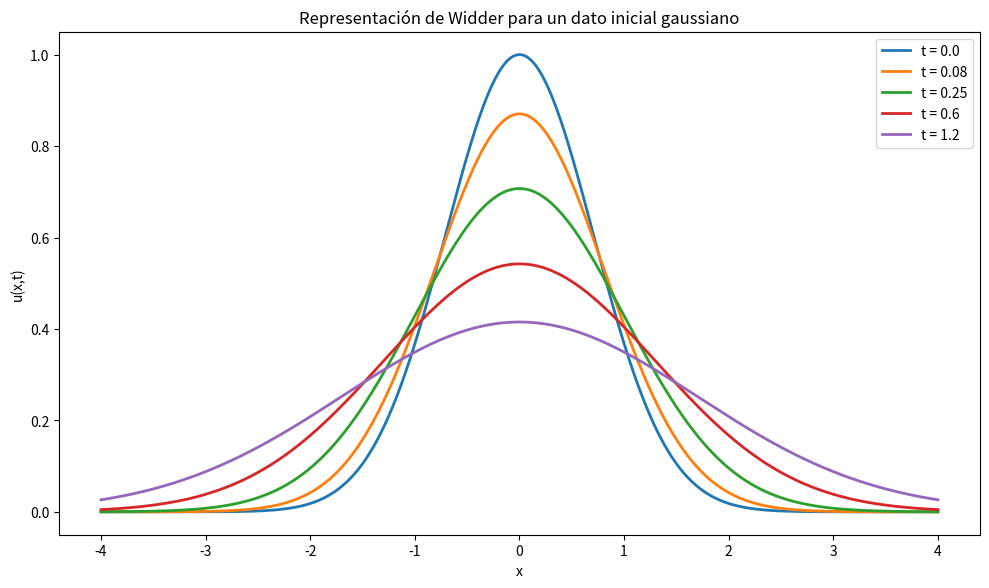

Python code for this plot: (Note: this script raises an exception after producing the figure.)
import numpy as np
import matplotlib.pyplot as plt

x = np.linspace(-4.0, 4.0, 1800)

def widder_gaussian(x, t):
    denominator = 1.0 + 4.0 * t
    return np.exp(-(x**2) / denominator) / np.sqrt(denominator)

plt.figure(figsize=(10, 6), dpi=160)

for t in [0.0, 0.08, 0.25, 0.60, 1.20]:
    plt.plot(
        x,
        widder_gaussian(x, t),
        linewidth=2,
        label=f"t = {t}",
    )

plt.xlabel("x")
plt.ylabel("u(x,t)")
plt.title("Representación de Widder para un dato inicial gaussiano")
plt.legend()
plt.tight_layout()
plt.show()


from pathlib import Path
import subprocess
import sys

HERE = Path.cwd()

if HERE.name != "10_04.10_Teorema_de_Widder":
    candidate = (
        HERE
        / "04_Ecuacion_del_calor_REVISADO_01_a_10"
        / "10_04.10_Teorema_de_Widder"
    )
    if candidate.exists():
        HERE = candidate

SCRIPT = HERE / "manim" / "10_04_10_teorema_de_widder.py"
SCENE = "WidderRepresentationScene"

base = [
    sys.executable,
    "-m",
    "manim",
    "--format=mp4",
]

try:
    subprocess.run(
        base + ["--renderer=opengl", str(SCRIPT), SCENE],
        check=True,
        cwd=HERE,
    )
except subprocess.CalledProcessError:
    print("OpenGL no completó el render; se intenta Cairo.")
    subprocess.run(
        base + ["--renderer=cairo", str(SCRIPT), SCENE],
        check=True,
        cwd=HERE,
    )
